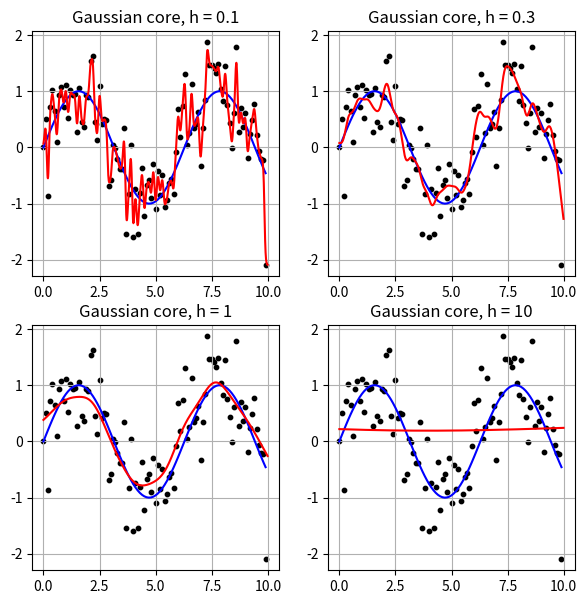
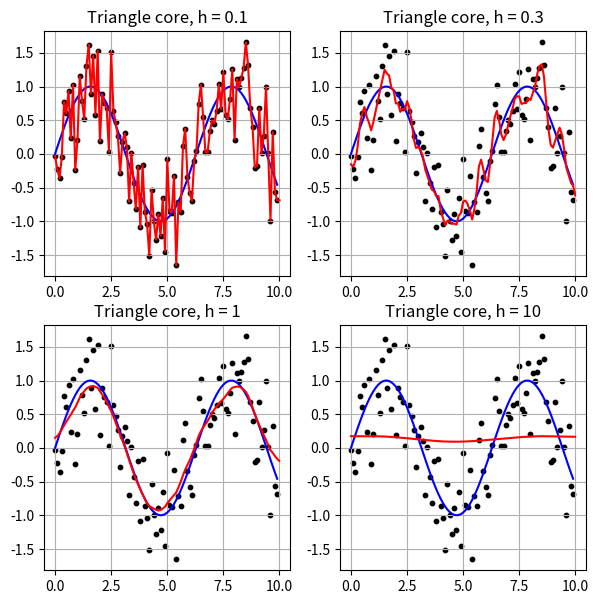
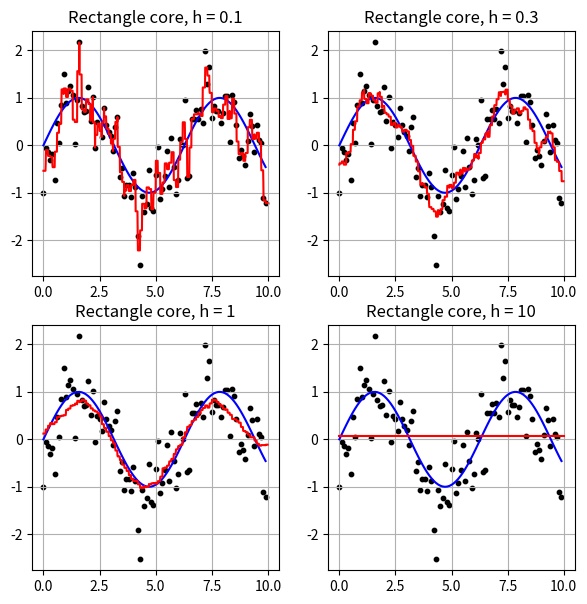

These figures' Python source, in order:
import numpy as np
import matplotlib.pyplot as plt

def Kernel_smoothing(K, s):
    x = np.arange(0, 10, 0.1)
    x_est = np.arange(0, 10, 0.01)
    N = len(x)
    y_sin = np.sin(x)
    y = y_sin + np.random.normal(0, 0.5, N) # Noize 

    h = 1.0 # window size

    ro = lambda xx, xi: np.abs(xx - xi) # metric
    w = lambda xx, xi: K(ro(xx, xi) / h) # weight

    plt.figure(figsize = (7, 7))
    plot_number = 0

    for h in [0.1, 0.3, 1, 10]:
        y_est = []
        for xx in x_est:
            ww = np.array([w(xx, xi) for xi in x])
            yy = np.dot(ww, y) / sum(ww) # Nadaray-Watson formula
            y_est.append(yy)
        
        plot_number += 1
        plt.subplot(2, 2, plot_number)

        plt.scatter(x, y, color = 'black', s = 10)
        plt.plot(x, y_sin, color = 'blue')
        plt.plot(x_est, y_est, color = 'red')
        plt.title(f'{s} core, h = {h}')
        plt.grid(True)

    plt.show()


def __main__():
    Kernel_smoothing(lambda r: np.exp(-2 * r * r), 'Gaussian') # Gaussian kernel
    Kernel_smoothing(lambda r: np.abs(1 - r) * bool(r <= 1), 'Triangle') # Triangle kernel
    Kernel_smoothing(lambda r: bool(r <= 1), 'Rectangle') # Rectangle kernel
   

if __name__ == '__main__':
    __main__()

